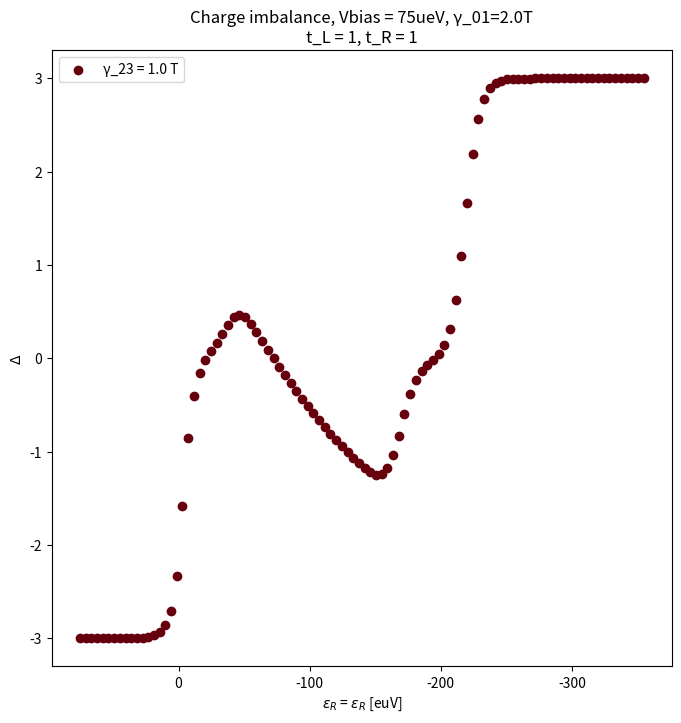

The matplotlib source for this figure:
import numpy
import numpy as np
from scipy.special import digamma
from scipy.linalg import null_space
import matplotlib.pyplot as plt
from scipy.interpolate import griddata
import matplotlib.cm as cm

# consts
kB = 86.1733  # [ueV/K]
t = 1
tR = 1  #ratio between GammaDD and GammaDD_R
tL = 1  #ratio between GammaDD and GammaDD_L
tR_2 = tR ** 2
tL_2 = tL ** 2

# [K]=[ueV]/kB -> U[K] = U[ueV]/kB
U = 215
T = 0.026 * U / kB  # K

#right site only (0,0)<->(0,1) & (1,0)<->(1,1)
gamma01 = 2*T
gamma23_set = [1*T]  # [1 * T, 2.2 * T, 5 * T, 10 * T

#left site only (0,0)<->(1,0) & (0,1)<->(1,1)
gamma02 = 0
gamma13 = 0


# V_bias = 0.35U
eVm = 0.35 * U


def Fermi_Function(e):
    global kB, T
    return 1 / (1 + np.exp(e / (kB * T)))


def occupancy_2(e):
    global kB, T
    return Fermi_Function(e) ** 2


def Modified_Fermi_Function(gamma, epsilon):
    global kB, T
    if gamma < 1e-6:
        return Fermi_Function(epsilon)
    return 0.5 + numpy.imag(digamma(0.5 + (gamma - epsilon * 1j) / (2 * numpy.pi * kB * T))) / np.pi


Energy_1 = np.linspace(-2, 0, 100) * U + eVm
Energy_2 = np.linspace(-2, 0, 100) * U + eVm

plt.figure(figsize=(8, 8))

for gamma23 in gamma23_set:
    cood = []
    alachson = []

    for eR in Energy_1:
        for eL in Energy_2:
            site_1 = eR
            site_2 = eL

            n_L_2 = occupancy_2(site_2)
            n_R_2 = occupancy_2(site_1)

            # Configure Gamma_ij
            # (site_2, site_1)
            # (0,0) == 0 ; (0,1) == 1 ; (1,0) == 2 ; (1,1) == 3
            Gammaij_normalized = np.zeros((4, 4))

            # tranfers
            Gammaij_normalized[0][1] = Modified_Fermi_Function(gamma01, -site_1) * (t**2 + 2 *t* tR * Fermi_Function(-site_2) + tR_2 * occupancy_2(-site_2))
            Gammaij_normalized[1][0] = Modified_Fermi_Function(gamma01, +site_1) * (t**2 + 2*t*tR * Fermi_Function(-site_2) + tR_2 * occupancy_2(-site_2))

            Gammaij_normalized[2][3] = Modified_Fermi_Function(gamma23, -site_1 - U) * (t**2 + tR_2 * n_L_2 + 2*t*tR*Fermi_Function(site_1))
            Gammaij_normalized[3][2] = Modified_Fermi_Function(gamma23, + site_1 + U) * (t**2 + tR_2 * n_L_2 + 2*t*tR*Fermi_Function(site_1))

            Gammaij_normalized[0][2] = Modified_Fermi_Function(gamma02, -site_2) * (t**2 + 2 *t*tL * Fermi_Function(-site_1) + tL_2 * occupancy_2(-site_1))
            Gammaij_normalized[2][0] = Modified_Fermi_Function(gamma01, +site_2) ** (t**2 + 2 *t*tL * Fermi_Function(-site_1) + tL_2 * occupancy_2(-site_1))

            Gammaij_normalized[1][3] = Modified_Fermi_Function(gamma13, -site_2 - U) * (t**2 + tL_2 * n_R_2 + 2 *t*tL * Fermi_Function(site_1))
            Gammaij_normalized[3][1] = Modified_Fermi_Function(gamma13, + site_2 + U) * (t**2 + tL_2 * n_R_2 + 2 *t*tL * Fermi_Function(site_1))

            # staying rates
            Gammaij_normalized[0][0] = 0 - Gammaij_normalized[1][0] - Gammaij_normalized[2][0]
            Gammaij_normalized[1][1] = 0 - Gammaij_normalized[0][1] - Gammaij_normalized[3][1]
            Gammaij_normalized[2][2] = 0 - Gammaij_normalized[0][2] - Gammaij_normalized[3][2]
            Gammaij_normalized[3][3] = 0 - Gammaij_normalized[1][3] - Gammaij_normalized[2][3]

            Gamma = Gammaij_normalized
            nullGamma = null_space(Gamma)

            if nullGamma.shape[1] != 1:
                print(Gammaij_normalized)
                print(nullGamma)
                raise Exception

            P = nullGamma[:, 0]
            P = abs(P) / sum(abs(P))  # normalize P
            prob = 3 * P[3] + 2 * P[2] - 2 * P[1] - 3 * P[0]

            cood += [(eR, eL, prob)]

            if eL == eR:
                alachson += [prob]

    cood = np.array(cood)
    x = cood[:, 0]
    y = cood[:, 1]
    Prob = cood[:, 2]

    Plot2D = False

    if Plot2D:
        grid_x, grid_y = np.mgrid[min(x):max(x):100j, min(y):max(y):100j]

        grid_h = griddata((x, y), Prob, (grid_x, grid_y), method='cubic')

        cmap = plt.get_cmap("coolwarm")
        plt.figure(figsize=(8, 8))
        plt.pcolormesh(grid_x, grid_y, grid_h, cmap=cmap)
        plt.colorbar(label="$\Delta$")

        plt.xlabel("$\epsilon_{R}$ [euV]")
        plt.ylabel("$\epsilon_{L}$ [euV]")
        plt.title("Charge imbalance, Vbias = " + str(int(eVm)) + "ueV, g01=" + str(gamma01 / T) + "T, g23=" + str(
            gamma23 / T) + "T")

        plt.gca().invert_yaxis()
        plt.gca().invert_xaxis()
        plt.show()
        exit()
    else:
        cmap = cm.get_cmap('Reds_r')
        norm = plt.Normalize(min(gamma23_set), max(gamma23_set) + 8 * T)
        plt.scatter(np.unique(x), alachson, color=cmap(norm(gamma23)), label="γ_23 = " + str(gamma23 / T) + " T")

plt.title("Charge imbalance, Vbias = " + str(int(eVm)) + "ueV, γ_01=" + str(gamma01 / T) + "T\n" + "t_L = " + str(
    tL) + ", t_R = " + str(tR))
plt.xlabel("$\epsilon_{R}$ = $\epsilon_{R}$ [euV]")
plt.ylabel("$\Delta$")
plt.gca().invert_xaxis()
plt.legend()
plt.show()
